Labelled photos from "ARIAC_2023", an image-classification folder in KshitijKarnawat/ARIAC_2023. The possible labels are: battery, pump, regulator, sensor.

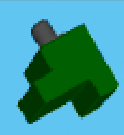
Label: sensor

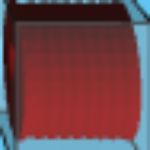
Label: pump

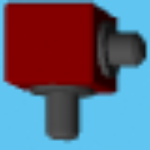
Label: regulator

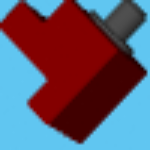
Label: sensor

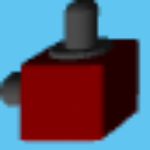
Label: regulator

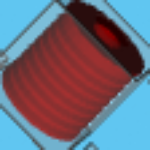
Label: pump
